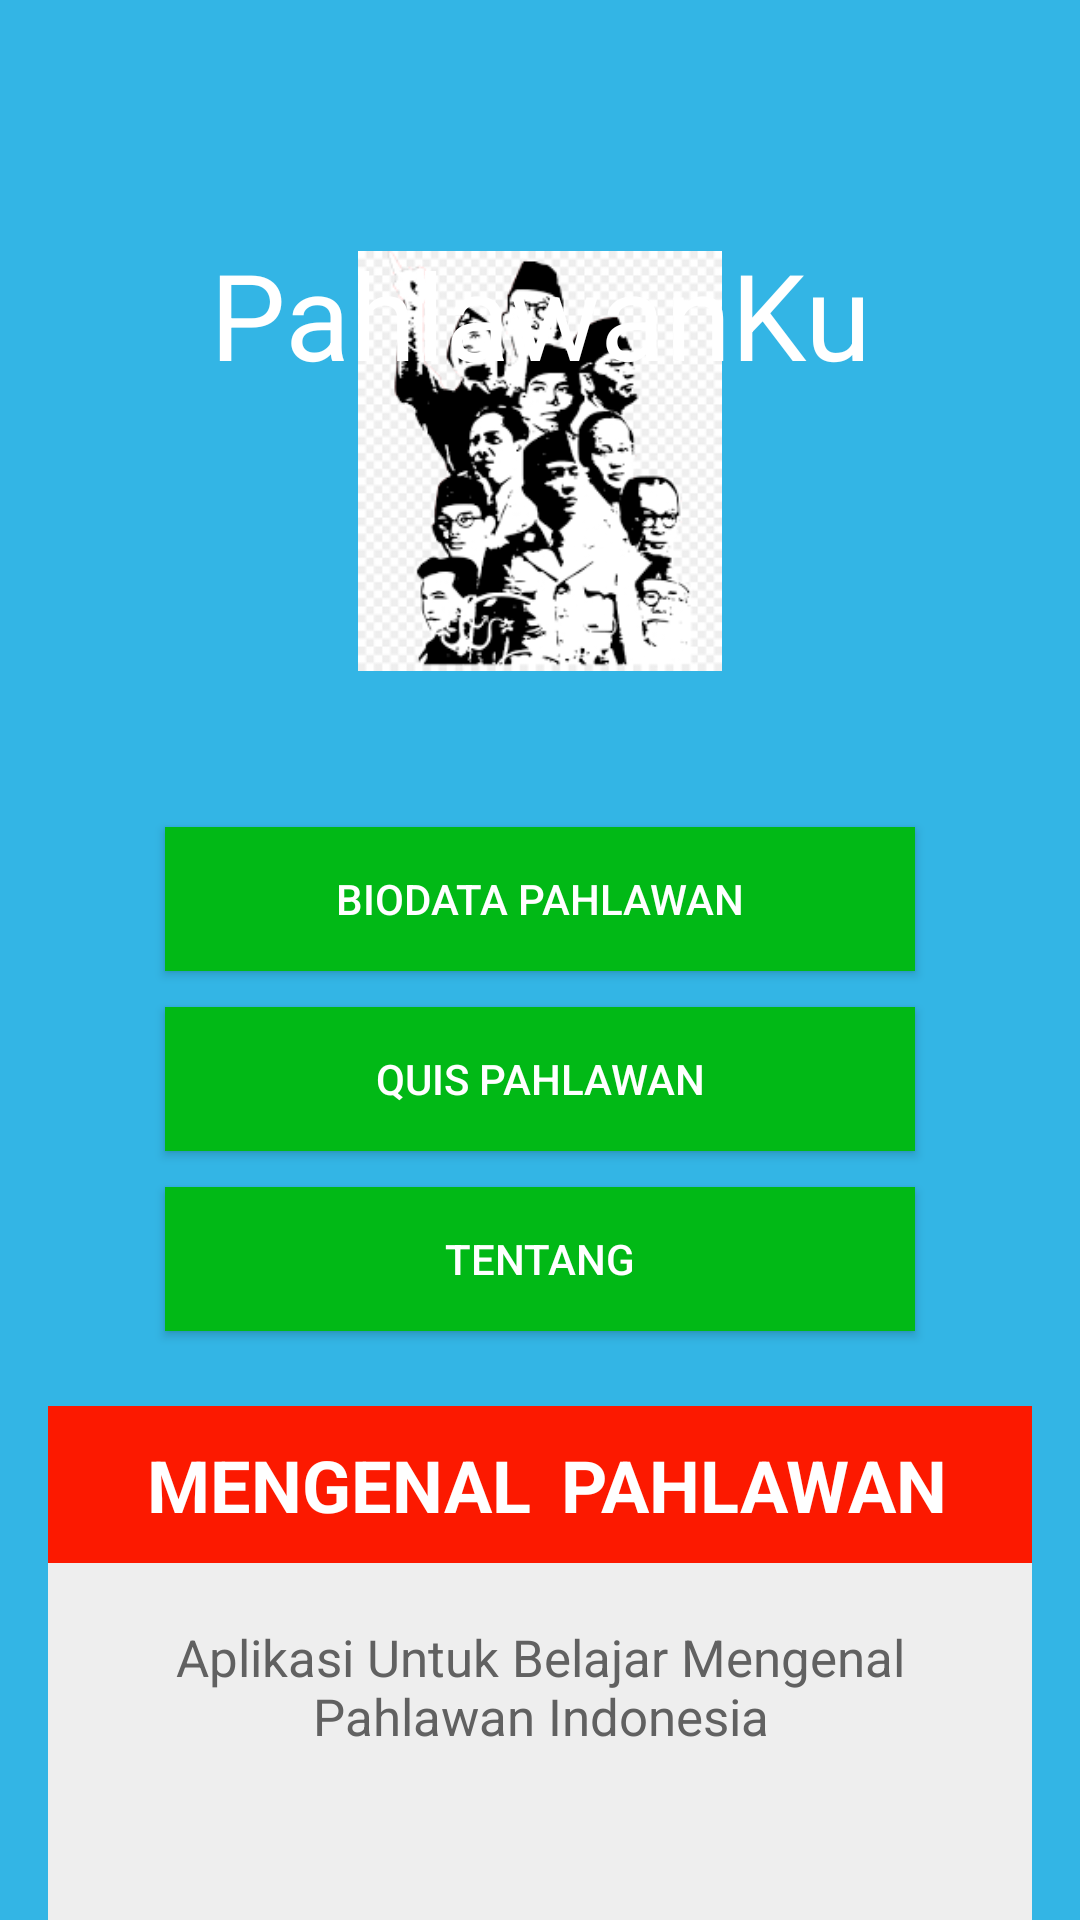

Layout XML and referenced resources for this Android screen:
<!-- AndroidManifest.xml: application theme AppTheme -->
<!-- res/layout/activity_main.xml -->
<?xml version="1.0" encoding="utf-8"?>
<RelativeLayout xmlns:android="http://schemas.android.com/apk/res/android"
    xmlns:tools="http://schemas.android.com/tools"
    android:layout_width="match_parent"
    android:layout_height="match_parent"
    android:paddingLeft="16dp"
    android:paddingRight="16dp"
    android:background="@android:color/holo_blue_light"
    tools:context="com.example.kuispahlawan.MainActivity">

    <ImageView
        android:src="@drawable/icn"
        android:layout_centerHorizontal="true"
        android:layout_width="150dp"
        android:layout_height="140dp"
        android:layout_above="@id/btn_about"
        android:layout_marginBottom="160dp"/>

    <Button
        android:id="@+id/btn_start"
        style="@style/Button"
        android:layout_above="@id/btn_about"
        android:layout_marginTop="20dp"
        android:layout_width="250dp"
        android:layout_height="wrap_content"
        android:layout_centerHorizontal="true"
        android:text="@string/ButtonStart"/>

    <Button
        android:id="@+id/btn_about"
        android:layout_marginTop="12dp"
        android:layout_marginBottom="25dp"
        style="@style/Button"
        android:layout_above="@id/title"
        android:layout_width="250dp"
        android:layout_height="wrap_content"
        android:layout_centerHorizontal="true"
        android:text="@string/About"/>

    <Button
        android:id="@+id/btn_biodata"
        android:layout_marginTop="12dp"
        android:layout_marginBottom="60dp"
        style="@style/Button"
        android:layout_above="@id/btn_about"
        android:layout_width="250dp"
        android:layout_height="wrap_content"
        android:layout_centerHorizontal="true"
        android:text="@string/Biodata"
        />

    <LinearLayout
        android:id="@+id/title"
        android:layout_width="match_parent"
        android:layout_height="wrap_content"
        android:layout_above="@id/text"
        android:background="#fc1900"
        android:padding="5dp"
        android:gravity="center">

        <ImageView
            android:src="@drawable/school"
            android:layout_width="wrap_content"
            android:layout_height="wrap_content"
            android:layout_marginRight="5dp"/>

        <TextView
            android:textSize="24sp"
            android:padding="5dp"
            android:textAllCaps="true"
            android:layout_width="wrap_content"
            android:layout_height="wrap_content"
            android:textColor="@color/white"
            android:textStyle="bold"
            android:text="Mengenal"/>

        <TextView
            android:textSize="24sp"
            android:padding="5dp"
            android:textStyle="bold"
            android:textAllCaps="true"
            android:layout_width="wrap_content"
            android:layout_height="wrap_content"
            android:textColor="@color/white"
            android:text="Pahlawan"/>

    </LinearLayout>

    <TextView
        android:id="@+id/text"
        style="@style/Description"
        android:background="@color/background"
        android:layout_width="match_parent"
        android:layout_height="wrap_content"
        android:layout_above="@id/version"
        android:layout_centerHorizontal="true"
        android:text="@string/KuisPahlawan"/>

    <TextView
        android:id="@+id/version"
        style="@style/Description"
        android:background="@color/background"
        android:textAlignment="center"
        android:paddingBottom="15dp"
        android:textSize="16sp"
        android:layout_width="match_parent"
        android:layout_height="wrap_content"
        android:layout_alignParentBottom="true"
        android:layout_centerHorizontal="true"
        android:text="@string/version"/>

    <TextView
        android:id="@+id/textView"
        android:layout_width="match_parent"
        android:layout_height="wrap_content"
        android:textAlignment="center"
        android:paddingTop="8dp"
        android:layout_marginTop="70dp"
        android:textSize="40dp"
        android:textColor="@color/white"
        android:text="PahlawanKu" />




</RelativeLayout>
<!-- resources referenced by this layout -->
<resources>
  <color name="background">#eeeeee</color>
  <color name="white">#FFFFFF</color>
  <!-- drawable icn: png bitmap (drawable-mdpi, 12394 bytes) -->
  <string name="About">Tentang</string>
  <string name="Biodata">Biodata Pahlawan</string>
  <string name="ButtonStart">Quis Pahlawan</string>
  <string name="KuisPahlawan">Aplikasi Untuk Belajar Mengenal Pahlawan Indonesia</string>
  <string name="version" />
  <style name="Button">
          <item name="android:textColor">@color/white</item>
          <item name="android:background">#01b916</item>
      </style>
  <style name="Description">
          <item name="android:textSize">17sp</item>
          <item name="android:paddingLeft">20dp</item>
          <item name="android:paddingRight">20dp</item>
          <item name="android:paddingTop">20dp</item>
          <item name="android:gravity">center</item>
      </style>
  <style name="AppTheme" parent="Theme.AppCompat.Light.NoActionBar">
          
          <item name="colorPrimary">@android:color/holo_blue_light</item>
          <item name="colorPrimaryDark">@android:color/holo_blue_dark</item>
          <item name="colorAccent">#00acc1</item>
          <item name="android:textColor">#616161</item>
      </style>
</resources>
